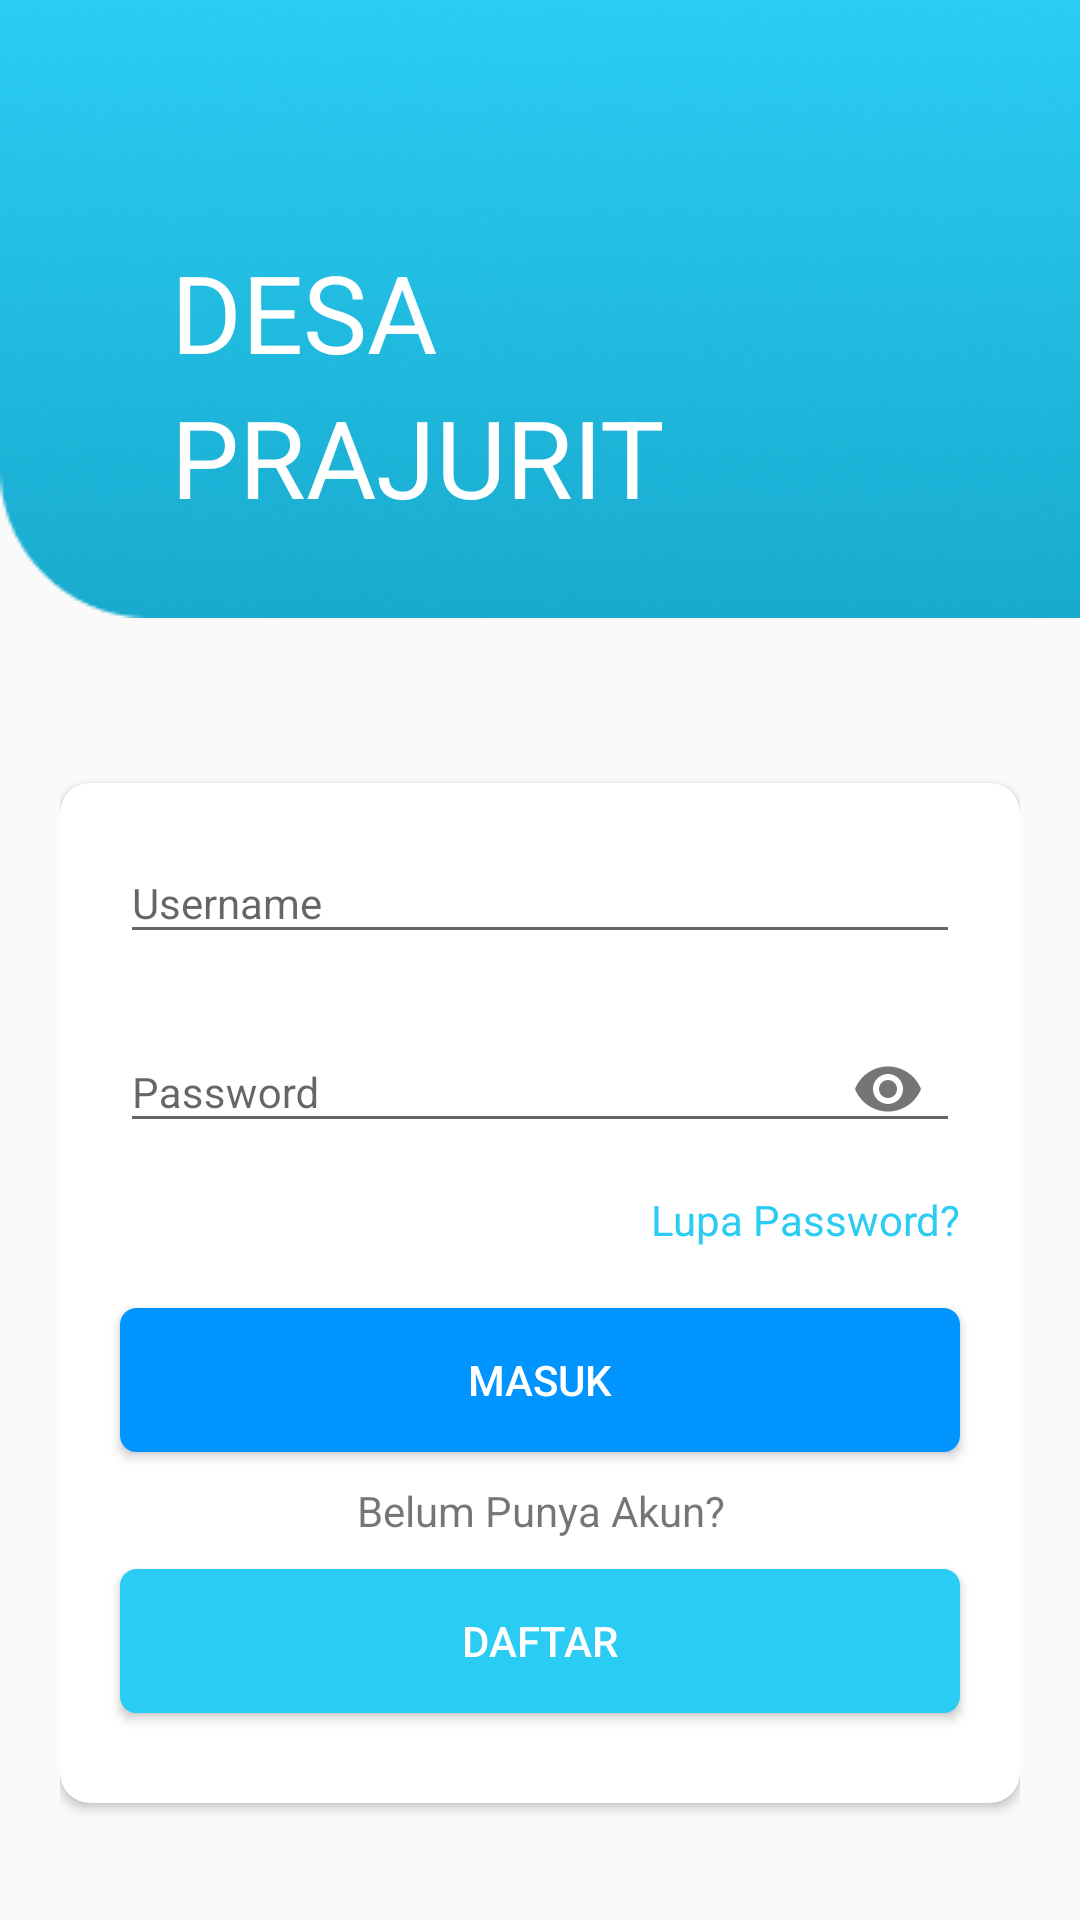

This screen was rendered from an Android layout file. Write that file and the resources it references.
<!-- AndroidManifest.xml: activity theme AppTheme.NoActionBar -->
<!-- res/layout/activity_login.xml -->
<?xml version="1.0" encoding="utf-8"?>
<LinearLayout xmlns:android="http://schemas.android.com/apk/res/android"
    xmlns:app="http://schemas.android.com/apk/res-auto"
    xmlns:tools="http://schemas.android.com/tools"
    android:layout_width="match_parent"
    android:layout_height="match_parent"
    tools:context=".login.LoginActivity"
    android:orientation="vertical">

    <RelativeLayout
        android:layout_width="match_parent"
        android:layout_height="wrap_content">

    <RelativeLayout
        android:id="@+id/relAtas"
        android:layout_width="match_parent"
        android:layout_height="wrap_content"
        android:background="@drawable/background">

        <RelativeLayout
            android:layout_width="match_parent"
            android:layout_height="wrap_content"
            android:layout_centerInParent="true">

            <TextView
                android:layout_marginTop="50dp"
                android:id="@+id/desa"
                android:layout_width="match_parent"
                android:layout_height="wrap_content"
                android:text="DESA"
                android:textSize="36dp"
                android:textColor="@color/colorWhite"
                android:layout_marginLeft="57dp"/>

            <TextView
                android:layout_width="match_parent"
                android:layout_height="wrap_content"
                android:text="PRAJURIT"
                android:layout_below="@+id/desa"
                android:textColor="@color/colorWhite"
                android:textSize="36dp"
                android:layout_marginLeft="57dp"/>

        </RelativeLayout>

    </RelativeLayout>

    <RelativeLayout
        android:layout_width="match_parent"
        android:layout_height="wrap_content"
        android:layout_below="@+id/relAtas"
        android:layout_marginLeft="20dp"
        android:layout_marginRight="20dp"
        android:layout_marginTop="50dp"
        android:layout_marginBottom="20dp">

    <androidx.cardview.widget.CardView
        android:layout_width="match_parent"
        android:layout_height="wrap_content"
        app:cardCornerRadius="10dp"
        android:elevation="5dp"
        android:layout_marginBottom="5dp"
        android:layout_marginTop="5dp">

        <RelativeLayout
            android:layout_width="match_parent"
            android:layout_height="wrap_content">

        <com.google.android.material.textfield.TextInputLayout
            android:id="@+id/user"
            android:layout_width="match_parent"
            android:layout_height="wrap_content"
            android:layout_marginTop="10dp"
            android:layout_marginLeft="20dp"
            android:layout_marginRight="20dp">

            <com.google.android.material.textfield.TextInputEditText
                android:id="@+id/username"
                android:layout_width="match_parent"
                android:layout_height="wrap_content"
                android:hint="Username"
                android:inputType="textPersonName"
                android:textColor="@color/textColor"
                android:textColorHint="@color/textColor"
                android:textSize="14dp" />
        </com.google.android.material.textfield.TextInputLayout>



        <com.google.android.material.textfield.TextInputLayout
            android:id="@+id/pass"
            android:layout_below="@+id/user"
            android:layout_width="match_parent"
            android:layout_height="wrap_content"
            android:layout_marginTop="10dp"
            android:layout_marginLeft="20dp"
            android:layout_marginRight="20dp"
            app:passwordToggleEnabled="true">

            <com.google.android.material.textfield.TextInputEditText
                android:id="@+id/password"
                android:layout_width="match_parent"
                android:layout_height="wrap_content"
                android:hint="Password"
                android:inputType="textPassword"
                android:textColor="@color/textColor"
                android:textColorHint="@color/textColor"
                android:textSize="14dp" />
        </com.google.android.material.textfield.TextInputLayout>

            <TextView
                android:id="@+id/textLupaPassword"
                android:layout_width="match_parent"
                android:layout_height="wrap_content"
                android:text="Lupa Password?"
                android:layout_below="@id/pass"
                android:textAlignment="textEnd"
                android:layout_marginRight="20dp"
                android:layout_marginLeft="20dp"
                android:layout_marginTop="10dp"
                android:textColor="@color/colorPrimary"/>

            <Button
                android:id="@+id/btnLogin"
                android:layout_width="match_parent"
                android:layout_height="wrap_content"
                android:text="Masuk"
                android:textColor="@color/colorWhite"
                android:background="@drawable/style_button_primary"
                android:layout_below="@id/textLupaPassword"
                android:layout_marginLeft="20dp"
                android:layout_marginRight="20dp"
                android:layout_marginTop="20dp"/>

            <TextView
                android:id="@+id/belum"
                android:layout_width="match_parent"
                android:layout_height="wrap_content"
                android:text="Belum Punya Akun?"
                android:layout_below="@id/btnLogin"
                android:textAlignment="center"
                android:layout_marginTop="10dp"/>

            <Button
                android:id="@+id/btnDaftar"
                android:layout_width="match_parent"
                android:layout_height="wrap_content"
                android:text="Daftar"
                android:layout_below="@id/belum"
                android:layout_marginRight="20dp"
                android:layout_marginLeft="20dp"
                android:layout_marginTop="10dp"
                android:layout_marginBottom="30dp"
                android:background="@drawable/style_button"
                android:textColor="@color/colorWhite" />

        </RelativeLayout>

    </androidx.cardview.widget.CardView>
    </RelativeLayout>

    </RelativeLayout>
</LinearLayout>
<!-- resources referenced by this layout -->
<resources>
  <color name="colorPrimary">#2BCCF3</color>
  <color name="colorWhite">#ffff</color>
  <color name="textColor">#000000</color>
  <!-- drawable background: png bitmap (drawable, 48903 bytes) -->
  <!-- drawable style_button (drawable) -->
  <?xml version="1.0" encoding="utf-8"?>
  <selector xmlns:android="http://schemas.android.com/apk/res/android">
      <item android:state_pressed="true">
          <shape android:shape="rectangle">
              <padding android:left="7dp" android:right="7dp" android:bottom="7dp" android:top="7dp"/>
              <corners android:radius="5dp" />
              <solid android:color="@color/colorButton" />
              <stroke android:width="1dip" android:color="@color/colorButton"/>
          </shape>
      </item>
      <item android:state_focused="true">
          <shape android:shape="rectangle">
              <padding android:left="7dp" android:right="7dp" android:bottom="7dp" android:top="7dp"/>
              <corners android:radius="5dp" />
              <solid android:color="@color/colorButton" />
              <stroke android:width="1dip" android:color="@color/colorButton"/>
          </shape>
      </item>
      <item>
          <shape android:shape="rectangle">
              <padding android:left="7dp" android:right="7dp" android:bottom="7dp" android:top="7dp"/>
              <corners android:radius="5dp" />
              <solid android:color="@color/colorButton" />
              <stroke android:width="1dip" android:color="@color/colorButton"/>
          </shape>
      </item>
  </selector>
  <!-- drawable style_button_primary (drawable) -->
  <?xml version="1.0" encoding="utf-8"?>
  <selector xmlns:android="http://schemas.android.com/apk/res/android">
      <item android:state_pressed="true">
          <shape android:shape="rectangle">
              <padding android:left="7dp" android:right="7dp" android:bottom="7dp" android:top="7dp"/>
              <corners android:radius="5dp" />
              <solid android:color="@color/colorButtonMasuk" />
              <stroke android:width="1dip" android:color="@color/colorButtonMasuk"/>
          </shape>
      </item>
      <item android:state_focused="true">
          <shape android:shape="rectangle">
              <padding android:left="7dp" android:right="7dp" android:bottom="7dp" android:top="7dp"/>
              <corners android:radius="5dp" />
              <solid android:color="@color/colorButtonMasuk" />
              <stroke android:width="1dip" android:color="@color/colorButtonMasuk"/>
          </shape>
      </item>
      <item>
          <shape android:shape="rectangle">
              <padding android:left="7dp" android:right="7dp" android:bottom="7dp" android:top="7dp"/>
              <corners android:radius="5dp" />
              <solid android:color="@color/colorButtonMasuk" />
              <stroke android:width="1dip" android:color="@color/colorButtonMasuk"/>
          </shape>
      </item>
  </selector>
  <style name="AppTheme.NoActionBar">
          <item name="windowActionBar">false</item>
          <item name="windowNoTitle">true</item>
      </style>
  <color name="colorButton">#2BCCF3</color>
  <color name="colorButtonMasuk">#0094FF</color>
</resources>
